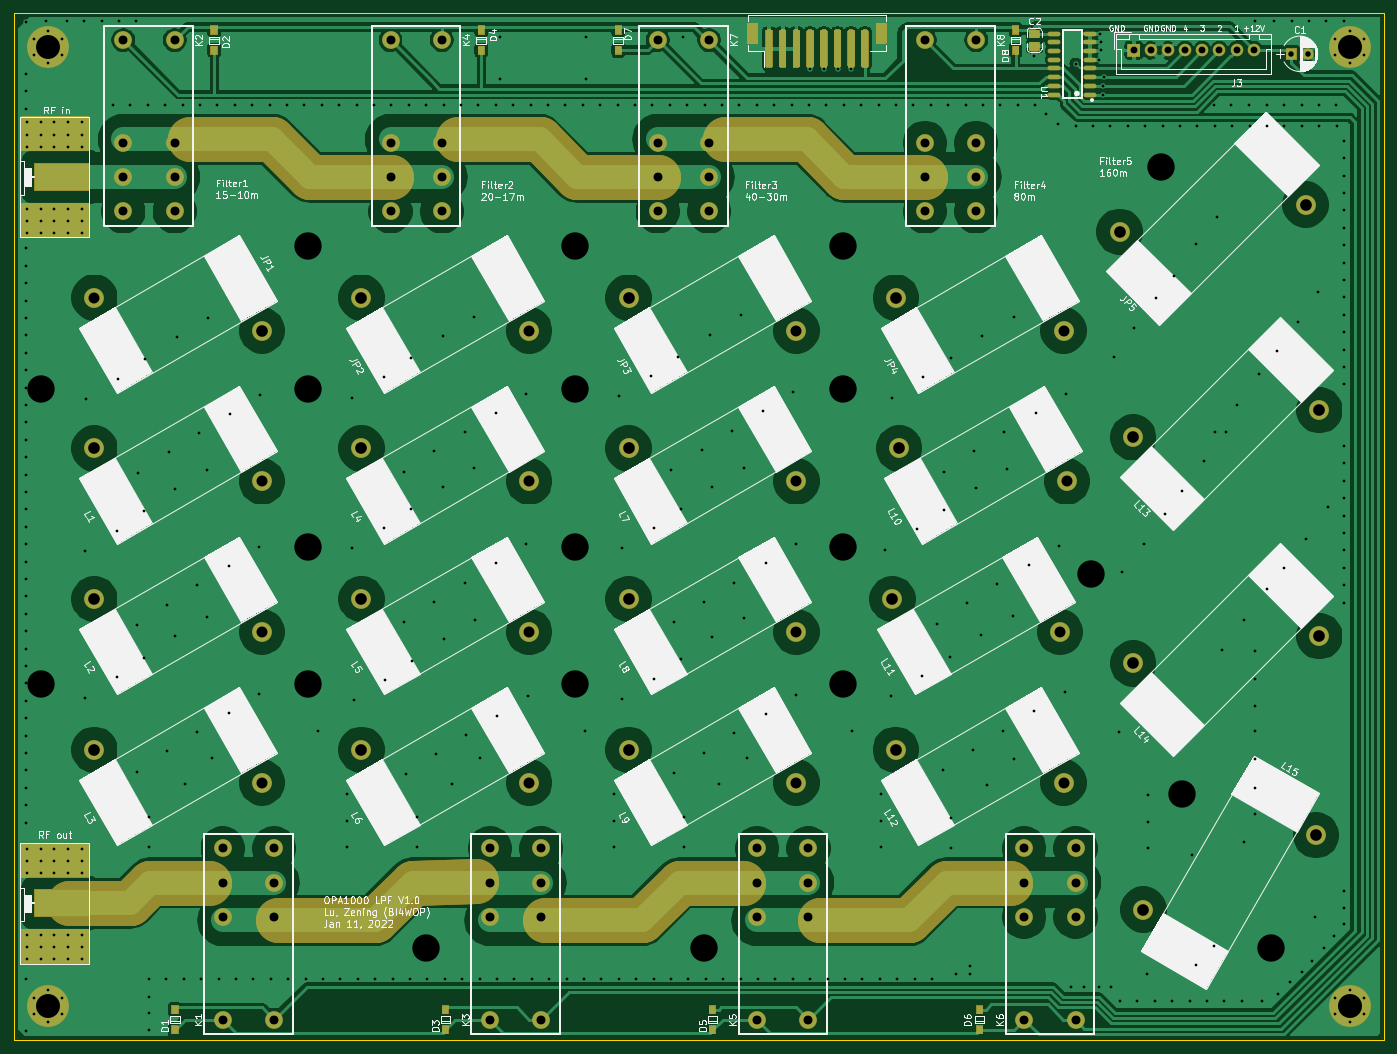
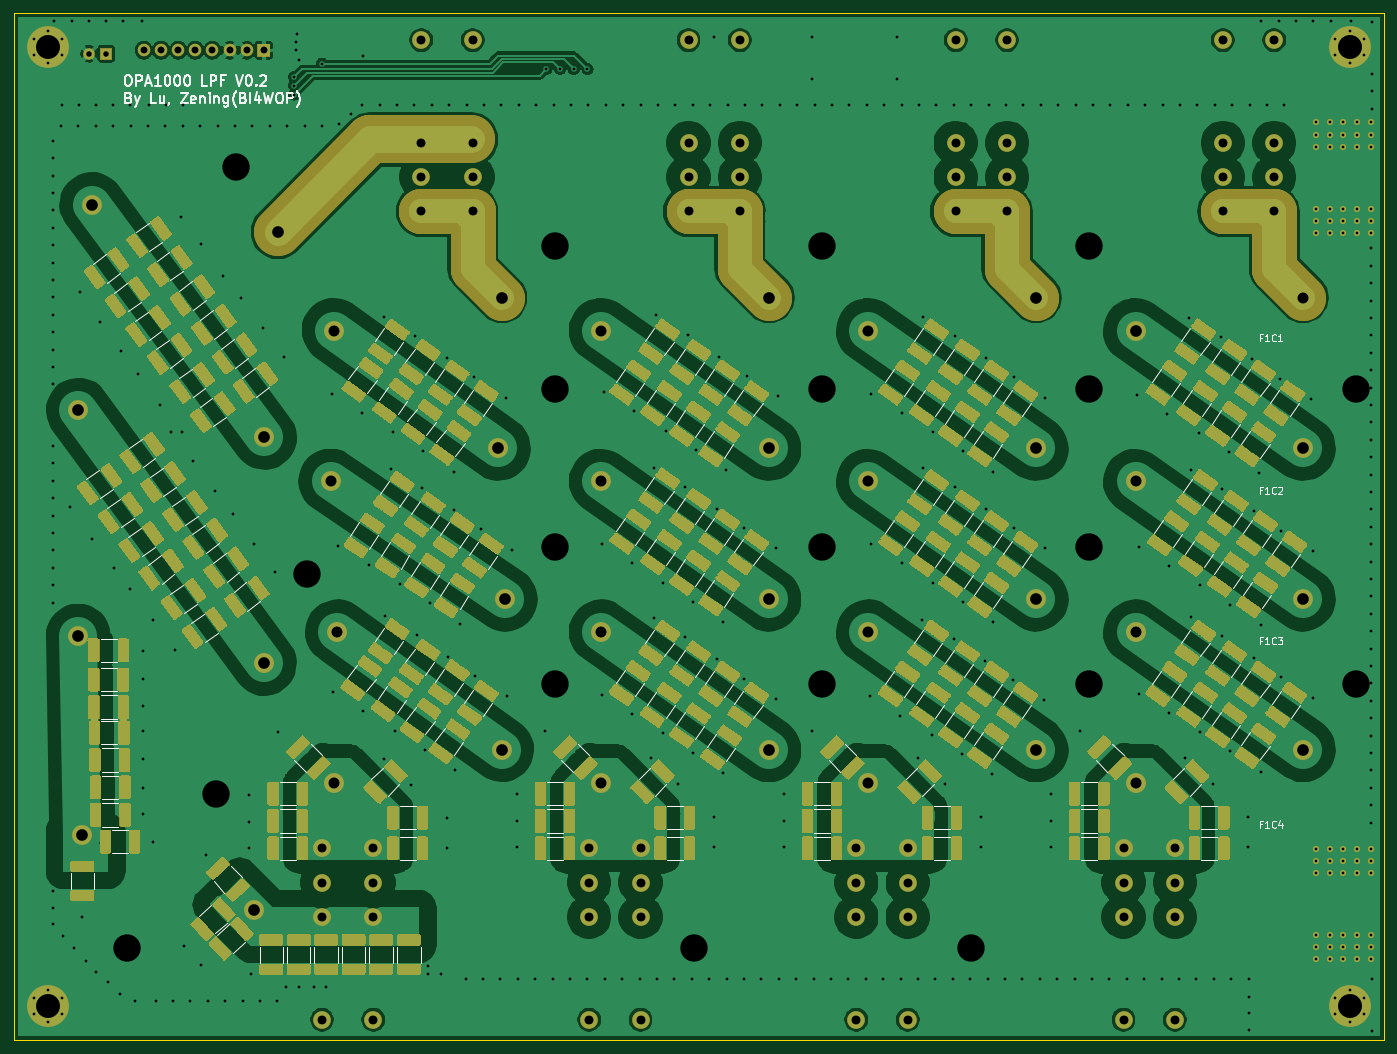
Circuit board: 11 layer files. Board 200.0 x 150.0 mm.
- bottom_copper: LPF-Bottom_Cu.gbr (321695 bytes)
- bottom_mask: LPF-Bottom_Mask.gbr (695511 bytes)
- paste: LPF-Bottom_Paste.gbr (117197 bytes)
- bottom_silk: LPF-Bottom_Silk.gbr (28571 bytes)
- outline: LPF-EdgeCuts.gbr (622 bytes)
- drill: LPF-NPTH.drl (275 bytes)
- drill: LPF-PTH.drl (8658 bytes)
- top_copper: LPF-Top_Cu.gbr (220426 bytes)
- top_mask: LPF-Top_Mask.gbr (20280 bytes)
- paste: LPF-Top_Paste.gbr (4959 bytes)
- top_silk: LPF-Top_Silk.gbr (81036 bytes)

=== bottom_copper: LPF-Bottom_Cu.gbr (321695 bytes, source omitted) ===
=== bottom_mask: LPF-Bottom_Mask.gbr (695511 bytes, source omitted) ===
=== paste: LPF-Bottom_Paste.gbr (117197 bytes, source omitted) ===
=== bottom_silk: LPF-Bottom_Silk.gbr (28571 bytes, source omitted) ===
=== outline: LPF-EdgeCuts.gbr ===
%TF.GenerationSoftware,KiCad,Pcbnew,(5.1.10)-1*%
%TF.CreationDate,2022-01-12T23:20:42+08:00*%
%TF.ProjectId,LPF,4c50462e-6b69-4636-9164-5f7063625858,rev?*%
%TF.SameCoordinates,Original*%
%TF.FileFunction,Profile,NP*%
%FSLAX46Y46*%
G04 Gerber Fmt 4.6, Leading zero omitted, Abs format (unit mm)*
G04 Created by KiCad (PCBNEW (5.1.10)-1) date 2022-01-12 23:20:42*
%MOMM*%
%LPD*%
G01*
G04 APERTURE LIST*
%TA.AperFunction,Profile*%
%ADD10C,0.200000*%
%TD*%
G04 APERTURE END LIST*
D10*
X200000000Y150000000D02*
X0Y150000000D01*
X200000000Y0D02*
X200000000Y150000000D01*
X0Y0D02*
X200000000Y0D01*
X0Y150000000D02*
X0Y0D01*
M02*

=== drill: LPF-NPTH.drl ===
M48
; DRILL file {KiCad (5.1.10)-1} date 01/12/22 23:20:42
; FORMAT={-:-/ absolute / metric / decimal}
; #@! TF.CreationDate,2022-01-12T23:20:42+08:00
; #@! TF.GenerationSoftware,Kicad,Pcbnew,(5.1.10)-1
; #@! TF.FileFunction,NonPlated,1,2,NPTH
FMAT,2
METRIC
%
G90
G05
T0
M30

=== drill: LPF-PTH.drl (8658 bytes, source omitted) ===
=== top_copper: LPF-Top_Cu.gbr (220426 bytes, source omitted) ===
=== top_mask: LPF-Top_Mask.gbr (20280 bytes, source omitted) ===
=== paste: LPF-Top_Paste.gbr ===
%TF.GenerationSoftware,KiCad,Pcbnew,(5.1.10)-1*%
%TF.CreationDate,2022-01-12T23:20:42+08:00*%
%TF.ProjectId,LPF,4c50462e-6b69-4636-9164-5f7063625858,rev?*%
%TF.SameCoordinates,Original*%
%TF.FileFunction,Paste,Top*%
%TF.FilePolarity,Positive*%
%FSLAX46Y46*%
G04 Gerber Fmt 4.6, Leading zero omitted, Abs format (unit mm)*
G04 Created by KiCad (PCBNEW (5.1.10)-1) date 2022-01-12 23:20:42*
%MOMM*%
%LPD*%
G01*
G04 APERTURE LIST*
%ADD10O,1.800000X0.600000*%
%ADD11R,1.000000X1.250000*%
%ADD12R,1.470000X1.160000*%
G04 APERTURE END LIST*
%TO.C,REF\u002A\u002A*%
G36*
G01*
X125850000Y145749600D02*
X125850000Y148250400D01*
G75*
G02*
X126099600Y148500000I249600J0D01*
G01*
X127200400Y148500000D01*
G75*
G02*
X127450000Y148250400I0J-249600D01*
G01*
X127450000Y145749600D01*
G75*
G02*
X127200400Y145500000I-249600J0D01*
G01*
X126099600Y145500000D01*
G75*
G02*
X125850000Y145749600I0J249600D01*
G01*
G37*
G36*
G01*
X107050000Y145749600D02*
X107050000Y148250400D01*
G75*
G02*
X107299600Y148500000I249600J0D01*
G01*
X108400400Y148500000D01*
G75*
G02*
X108650000Y148250400I0J-249600D01*
G01*
X108650000Y145749600D01*
G75*
G02*
X108400400Y145500000I-249600J0D01*
G01*
X107299600Y145500000D01*
G75*
G02*
X107050000Y145749600I0J249600D01*
G01*
G37*
G36*
G01*
X123750000Y142250000D02*
X123750000Y147250000D01*
G75*
G02*
X124000000Y147500000I250000J0D01*
G01*
X124500000Y147500000D01*
G75*
G02*
X124750000Y147250000I0J-250000D01*
G01*
X124750000Y142250000D01*
G75*
G02*
X124500000Y142000000I-250000J0D01*
G01*
X124000000Y142000000D01*
G75*
G02*
X123750000Y142250000I0J250000D01*
G01*
G37*
G36*
G01*
X121750000Y142250000D02*
X121750000Y147250000D01*
G75*
G02*
X122000000Y147500000I250000J0D01*
G01*
X122500000Y147500000D01*
G75*
G02*
X122750000Y147250000I0J-250000D01*
G01*
X122750000Y142250000D01*
G75*
G02*
X122500000Y142000000I-250000J0D01*
G01*
X122000000Y142000000D01*
G75*
G02*
X121750000Y142250000I0J250000D01*
G01*
G37*
G36*
G01*
X119750000Y142250000D02*
X119750000Y147250000D01*
G75*
G02*
X120000000Y147500000I250000J0D01*
G01*
X120500000Y147500000D01*
G75*
G02*
X120750000Y147250000I0J-250000D01*
G01*
X120750000Y142250000D01*
G75*
G02*
X120500000Y142000000I-250000J0D01*
G01*
X120000000Y142000000D01*
G75*
G02*
X119750000Y142250000I0J250000D01*
G01*
G37*
G36*
G01*
X117750000Y142250000D02*
X117750000Y147250000D01*
G75*
G02*
X118000000Y147500000I250000J0D01*
G01*
X118500000Y147500000D01*
G75*
G02*
X118750000Y147250000I0J-250000D01*
G01*
X118750000Y142250000D01*
G75*
G02*
X118500000Y142000000I-250000J0D01*
G01*
X118000000Y142000000D01*
G75*
G02*
X117750000Y142250000I0J250000D01*
G01*
G37*
G36*
G01*
X115750000Y142250000D02*
X115750000Y147250000D01*
G75*
G02*
X116000000Y147500000I250000J0D01*
G01*
X116500000Y147500000D01*
G75*
G02*
X116750000Y147250000I0J-250000D01*
G01*
X116750000Y142250000D01*
G75*
G02*
X116500000Y142000000I-250000J0D01*
G01*
X116000000Y142000000D01*
G75*
G02*
X115750000Y142250000I0J250000D01*
G01*
G37*
G36*
G01*
X113750000Y142250000D02*
X113750000Y147250000D01*
G75*
G02*
X114000000Y147500000I250000J0D01*
G01*
X114500000Y147500000D01*
G75*
G02*
X114750000Y147250000I0J-250000D01*
G01*
X114750000Y142250000D01*
G75*
G02*
X114500000Y142000000I-250000J0D01*
G01*
X114000000Y142000000D01*
G75*
G02*
X113750000Y142250000I0J250000D01*
G01*
G37*
G36*
G01*
X111750000Y142250000D02*
X111750000Y147250000D01*
G75*
G02*
X112000000Y147500000I250000J0D01*
G01*
X112500000Y147500000D01*
G75*
G02*
X112750000Y147250000I0J-250000D01*
G01*
X112750000Y142250000D01*
G75*
G02*
X112500000Y142000000I-250000J0D01*
G01*
X112000000Y142000000D01*
G75*
G02*
X111750000Y142250000I0J250000D01*
G01*
G37*
G36*
G01*
X109750000Y142250000D02*
X109750000Y147250000D01*
G75*
G02*
X110000000Y147500000I250000J0D01*
G01*
X110500000Y147500000D01*
G75*
G02*
X110750000Y147250000I0J-250000D01*
G01*
X110750000Y142250000D01*
G75*
G02*
X110500000Y142000000I-250000J0D01*
G01*
X110000000Y142000000D01*
G75*
G02*
X109750000Y142250000I0J250000D01*
G01*
G37*
%TD*%
D10*
%TO.C,U1*%
X151900000Y138055000D03*
X151900000Y139325000D03*
X151900000Y140595000D03*
X151900000Y141865000D03*
X151900000Y143135000D03*
X151900000Y144405000D03*
X151900000Y145675000D03*
X151900000Y146945000D03*
X157100000Y146945000D03*
X157100000Y145675000D03*
X157100000Y144405000D03*
X157100000Y143135000D03*
X157100000Y141865000D03*
X157100000Y140595000D03*
X157100000Y139325000D03*
X157100000Y138055000D03*
%TD*%
D11*
%TO.C,D8*%
X146250000Y147475000D03*
X146250000Y144525000D03*
%TD*%
%TO.C,D7*%
X88250000Y147475000D03*
X88250000Y144525000D03*
%TD*%
%TO.C,D6*%
X141000000Y1525000D03*
X141000000Y4475000D03*
%TD*%
%TO.C,D5*%
X102000000Y1525000D03*
X102000000Y4475000D03*
%TD*%
%TO.C,D4*%
X68250000Y147475000D03*
X68250000Y144525000D03*
%TD*%
%TO.C,D3*%
X63000000Y1525000D03*
X63000000Y4475000D03*
%TD*%
%TO.C,D2*%
X29250000Y147475000D03*
X29250000Y144525000D03*
%TD*%
%TO.C,D1*%
X23500000Y1525000D03*
X23500000Y4475000D03*
%TD*%
D12*
%TO.C,C2*%
X149000000Y145110000D03*
X149000000Y146890000D03*
%TD*%
M02*

=== top_silk: LPF-Top_Silk.gbr (81036 bytes, source omitted) ===
